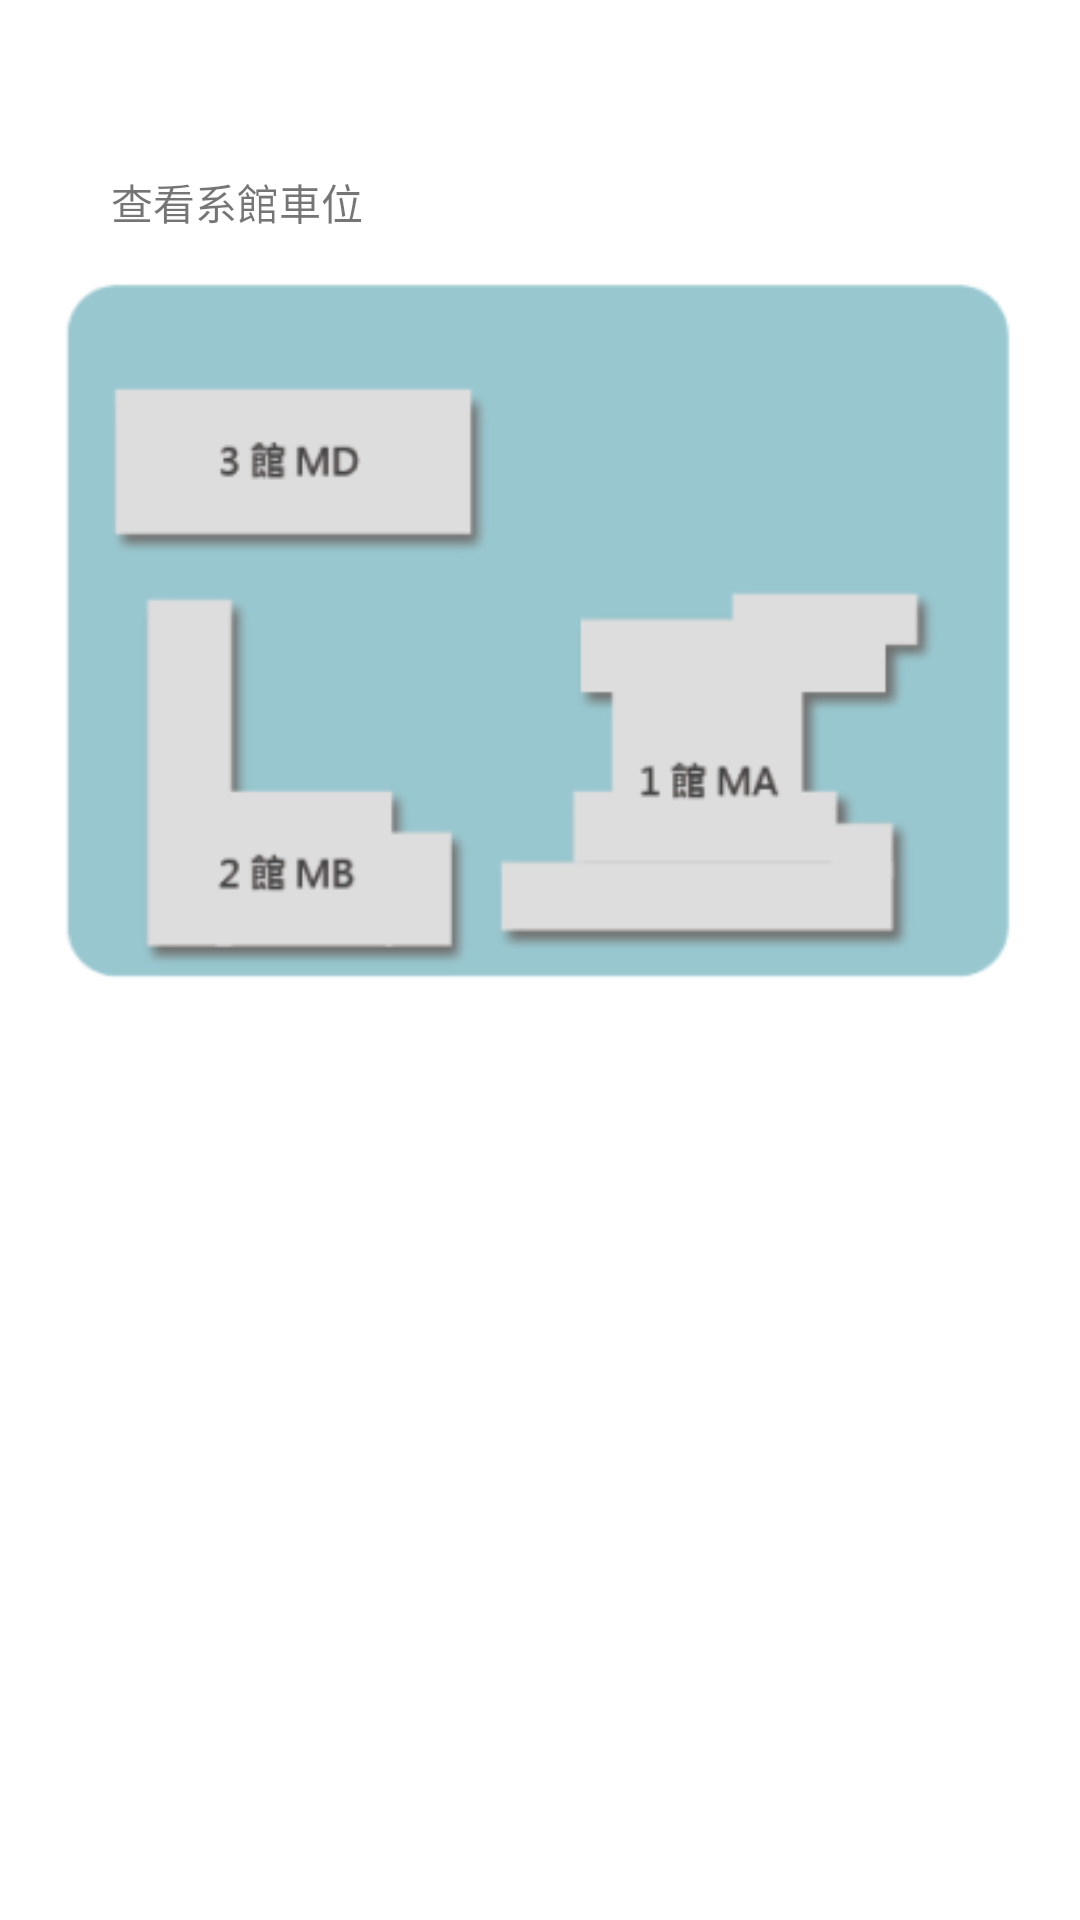

Layout XML and referenced resources for this Android screen:
<!-- AndroidManifest.xml: application theme Theme.BikeLock_App -->
<!-- res/layout/fragment_view_building.xml -->
<?xml version="1.0" encoding="utf-8"?>
<androidx.constraintlayout.widget.ConstraintLayout xmlns:android="http://schemas.android.com/apk/res/android"
    xmlns:app="http://schemas.android.com/apk/res-auto"
    xmlns:tools="http://schemas.android.com/tools"
    android:id="@+id/frameLayout5"
    android:layout_width="match_parent"
    android:layout_height="match_parent"
    android:background="@color/white"
    tools:context=".ViewBuilding">

    

    <TextView
        android:id="@+id/textView5"
        android:layout_width="wrap_content"
        android:layout_height="wrap_content"
        android:layout_marginStart="37dp"
        android:layout_marginTop="57dp"
        android:text="查看系館車位"
        app:layout_constraintStart_toStartOf="parent"
        app:layout_constraintTop_toTopOf="parent" />

    <ImageView
        android:id="@+id/imageView4"
        android:layout_width="wrap_content"
        android:layout_height="wrap_content"
        android:layout_marginTop="71dp"
        android:src="@drawable/building_image"
        app:layout_constraintTop_toTopOf="parent"
        tools:layout_editor_absoluteX="0dp" />

    <Button
        android:id="@+id/btn_MB"
        android:layout_width="117dp"
        android:layout_height="134dp"
        android:layout_marginStart="56dp"
        android:layout_marginTop="124dp"
        android:background="#00FFFFFF"
        android:shadowColor="#66FF0000"
        app:layout_constraintStart_toStartOf="@+id/imageView4"
        app:layout_constraintTop_toTopOf="@+id/imageView4" />

</androidx.constraintlayout.widget.ConstraintLayout>
<!-- resources referenced by this layout -->
<resources>
  <color name="white">#FFFFFFFF</color>
  <!-- drawable building_image: png bitmap (drawable, 13110 bytes) -->
  <style name="Theme.BikeLock_App" parent="Theme.MaterialComponents.DayNight.NoActionBar">
          
          <item name="colorPrimary">@color/up_color</item>
          <item name="colorPrimaryVariant">@color/up_color</item>
          <item name="colorOnPrimary">@color/white</item>
          
          <item name="colorSecondary">@color/teal_200</item>
          <item name="colorSecondaryVariant">@color/teal_700</item>
          <item name="colorOnSecondary">@color/black</item>
          
          <item name="android:statusBarColor" tools:targetApi="l">?attr/colorPrimary</item>
          
      </style>
  <color name="up_color">#d4eeeb</color>
  <color name="teal_200">#FF03DAC5</color>
  <color name="teal_700">#FF018786</color>
  <color name="black">#FF000000</color>
</resources>
